Image classification data set "refined_rcnn" (andrewsalim10/tugas_kel_pcdvk on GitHub). Class labels (5): apple scab, apple black rot, apple cedar apple rust, apple healthy, apple healthy removed.

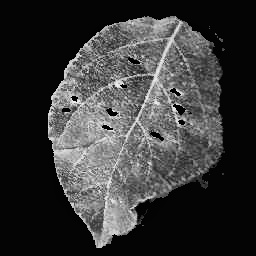
Label: apple cedar apple rust

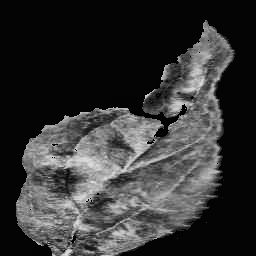
Label: apple scab

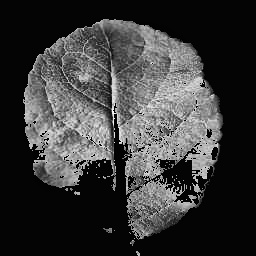
Label: apple healthy

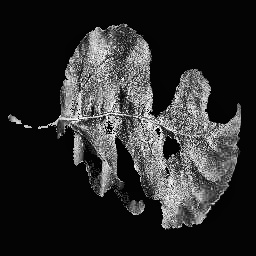
Label: apple black rot

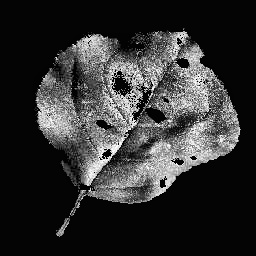
Label: apple black rot

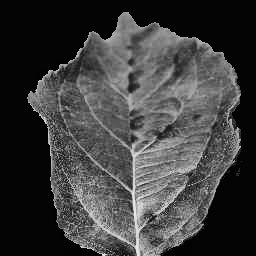
Label: apple scab
